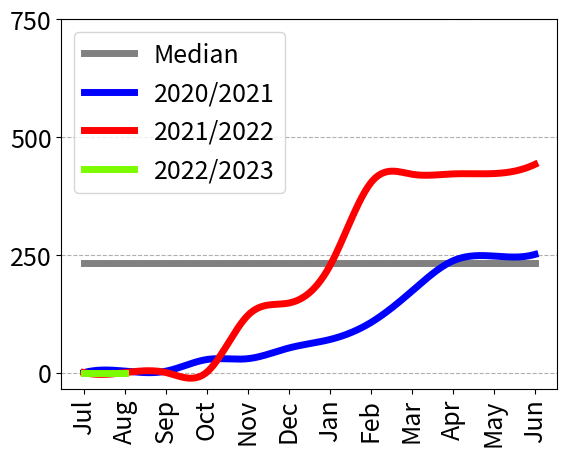

Recreate this plot in Python.
import matplotlib.pyplot as plt
import numpy as np
from scipy.interpolate import make_interp_spline
  
# create data

fy_months = ['Jul', 'Aug', 'Sep', 'Oct', 'Nov', 'Dec', 'Jan', 'Feb', 'Mar', 'Apr', 'May', 'Jun']

part_months = ['Jul', 'Aug']

# Southern AS District
median = [232 for i in range(12)]

fy_20_21 = [0,
3.028296947,
3.028296947,
27.78310204,
29.49085236,
52.2272892,
70.18850327,
106.3097229,
172.952919,
237.2338867,
247.345871,
250.9003143]

fy_21_22 = [0,
0,
0,
1.137521029,
121.7705116,
147.6960678,
227.0223618,
403.2336578,
421.091568,
421.7874603,
422.4819183,
441.9855042]

fy_22_23 = [0, 0]
#fy_22_23 = [0, 100]

# Interpolate data points for smooth lines
idx = range(len(fy_months))
xnew = np.linspace(min(idx), max(idx), 300)

spl_20_21 = make_interp_spline(idx, fy_20_21, k=3)
smooth_20_21 = spl_20_21(xnew)

spl_21_22 = make_interp_spline(idx, fy_21_22, k=3)
smooth_21_22 = spl_21_22(xnew)

  
# plot lines without smoothing
plt.plot(fy_months, median, label='Median', color='grey', linewidth=5) # Median is constant (doesn't need smoothing)
#plt.plot(fy_months, fy_20_21, label='2020/2021', color='Blue', linewidth=3)
#plt.plot(fy_months, fy_21_22, label='2021/2022', color='Red', linewidth=3)
#plt.plot(part_months, fy_22_23, label='2022/2023', color='Green', linewidth=3)

# Plot smoothed lines
plt.plot(xnew, smooth_20_21, label='2020/2021', color='blue', linewidth=5)
plt.plot(xnew, smooth_21_22, label='2021/2022', color='red', linewidth=5)
plt.plot(part_months, fy_22_23, label='2022/2023', color='lawngreen', linewidth=5)

plt.legend(fontsize=18)
plt.xticks(fontsize=18, rotation=90)
plt.yticks(np.arange(0, 800, step=250), fontsize=18)
plt.gca().yaxis.grid(linestyle='dashed')
plt.show()